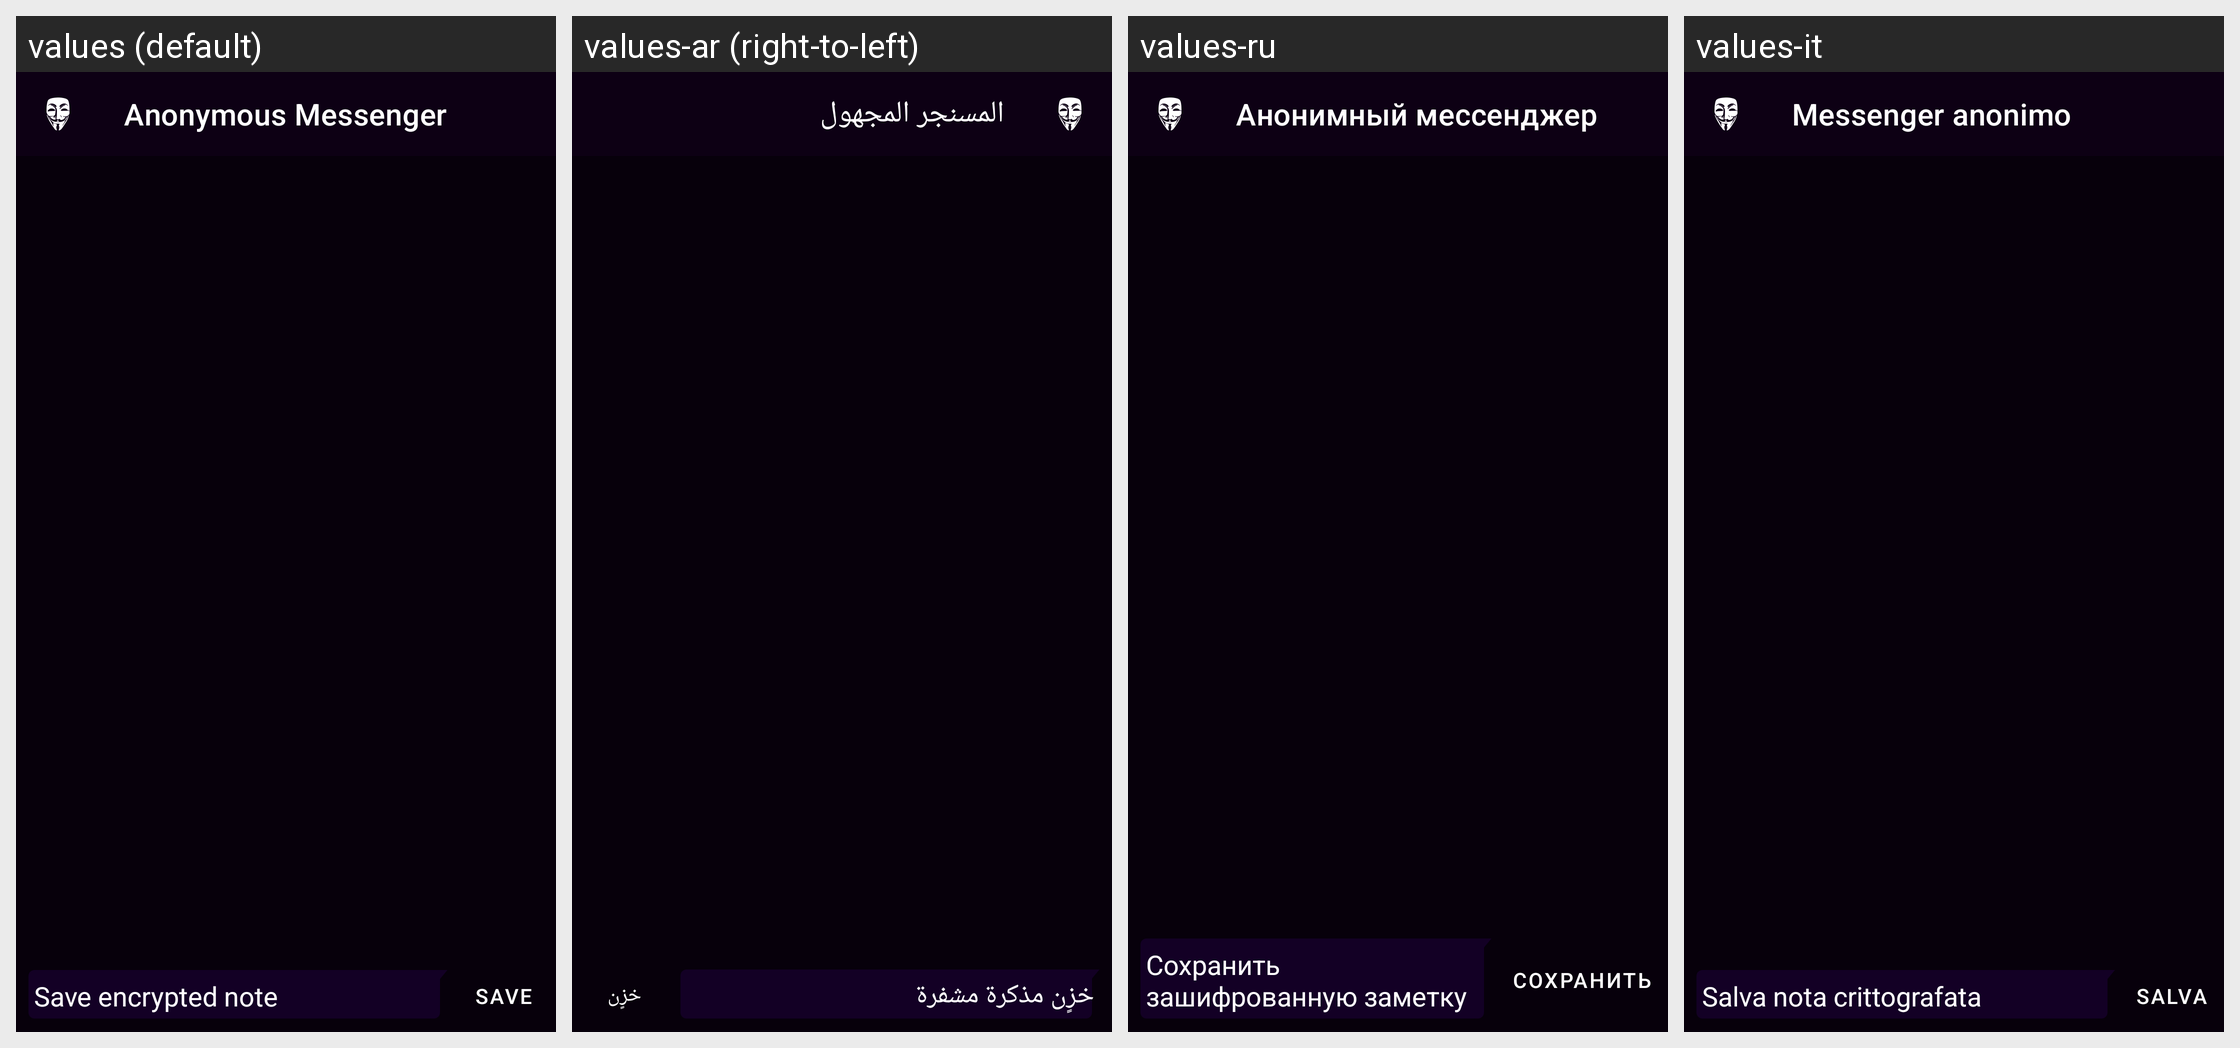

For this localized Android screen grid, give each drawn string resource with its value in every locale shown.
Android screen res/layout/activity_notepad.xml rendered under 4 locales, left to right: values (default), values-ar (right-to-left), values-ru, values-it. Device: Nexus 5 (rendered at 1080×1920; each locale shown at half size, 540×960, under a caption strip naming it); theme AppTheme.
Other locales in the repository, not shown: values-de, values-es, values-et-rEE, values-pl, values-pt, values-ro.
Strings drawn on this screen, with the default value and each locale's value (text and hints the layout hard-codes, and strings that could not be matched under every locale, appear in the picture but are not listed):

enter_note
  values: Save encrypted note
  values-ar: خزٍن مذكرة مشفرة
  values-ru: Сохранить зашифрованную заметку
  values-it: Salva nota crittografata

save
  values: Save
  values-ar: خزٍن
  values-ru: Сохранить
  values-it: Salva

anonymous_messenger
  values: Anonymous Messenger
  values-ar: المسنجر المجهول
  values-ru: Анонимный мессенджер
  values-it: Messenger anonimo
